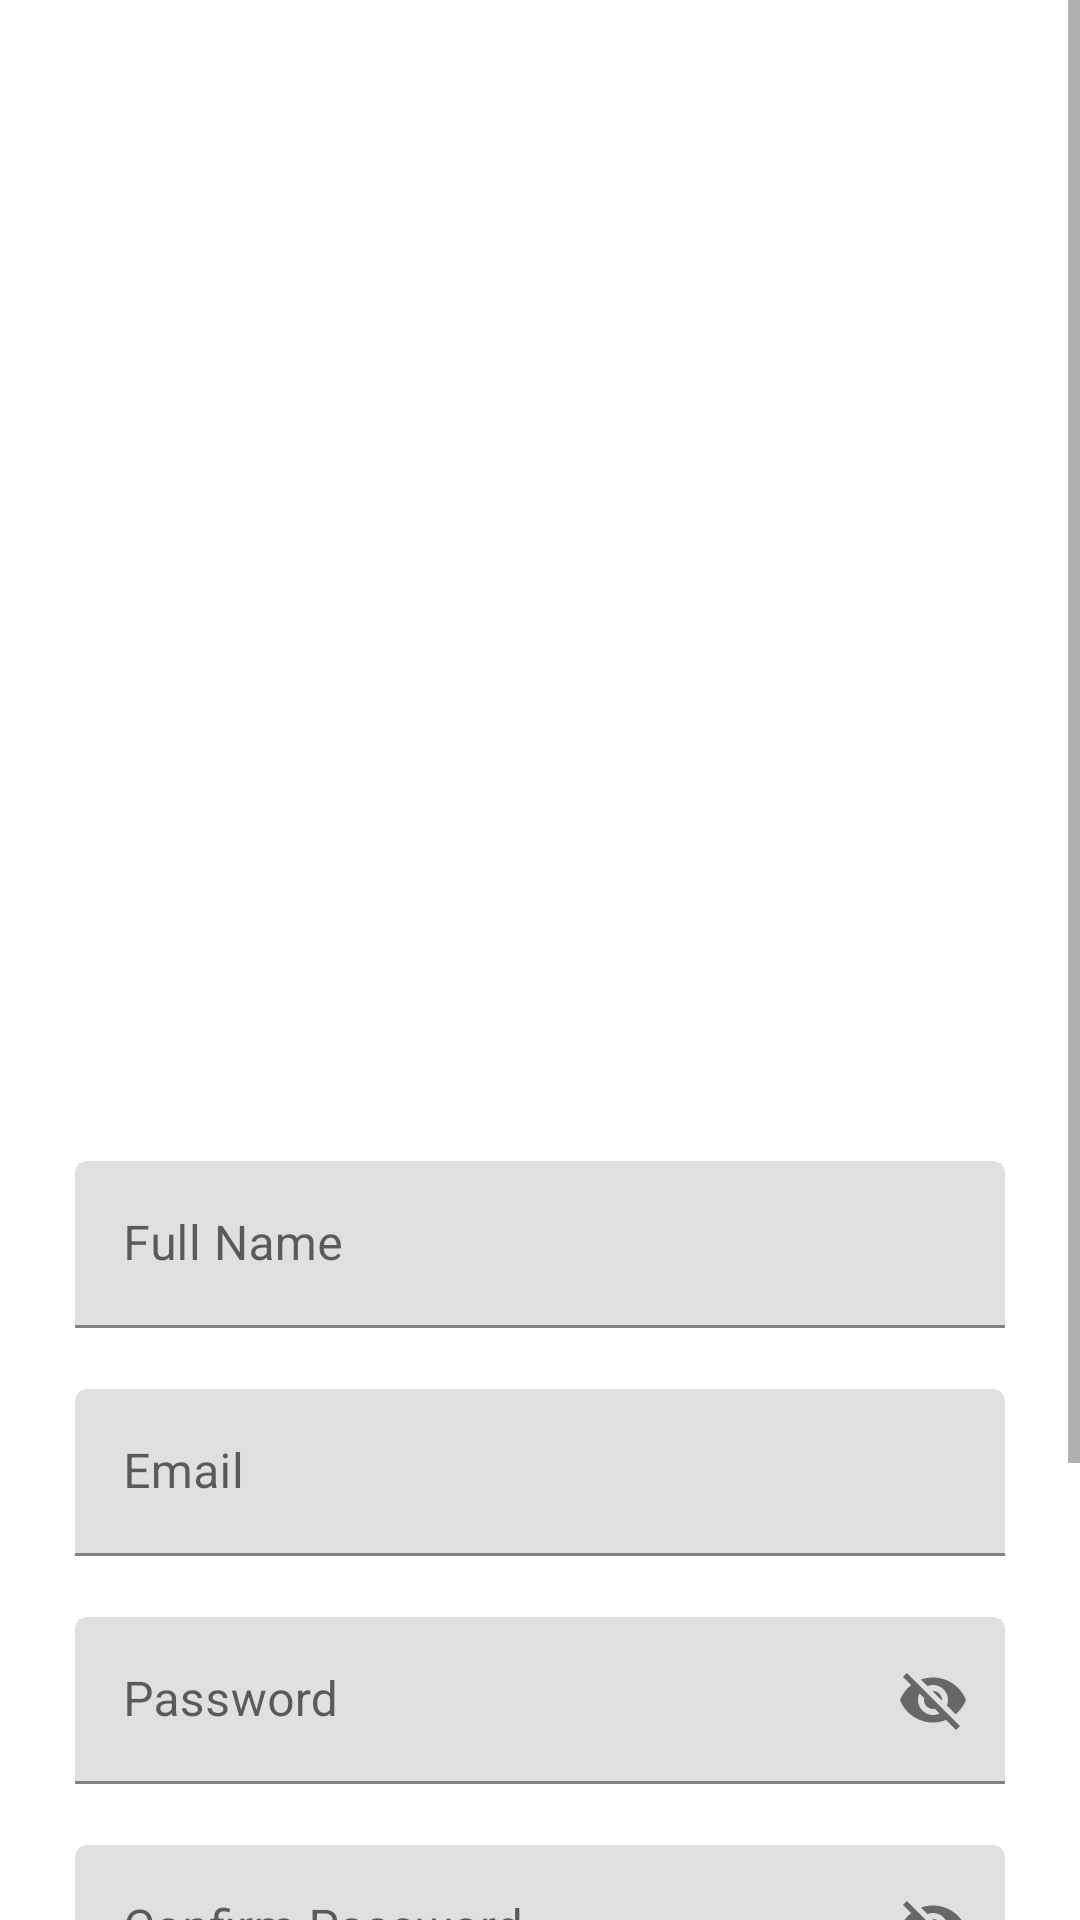

Write the Android layout XML for this screen, with the resource values it uses.
<!-- AndroidManifest.xml: application theme Theme.QuixoteTask -->
<!-- res/layout/activity_register.xml -->
<?xml version="1.0" encoding="utf-8"?>
<ScrollView android:layout_height="match_parent"
    android:layout_width="match_parent"
    xmlns:app="http://schemas.android.com/apk/res-auto"
    android:fillViewport="true"
    xmlns:android="http://schemas.android.com/apk/res/android">


    <LinearLayout
        android:layout_width="match_parent"
        android:layout_height="wrap_content"
        android:background="@drawable/bg"
        android:orientation="vertical">

        <TextView
            android:layout_width="wrap_content"
            android:layout_height="wrap_content"
            android:fontFamily="sans-serif"
            android:text="SIGN UP"
            android:textColor="#FFFFFF"
            android:layout_gravity="center"
            android:layout_marginTop="300dp"
            android:textSize="20sp"/>

        <LinearLayout
            android:id="@+id/input_group"
            android:layout_width="match_parent"
            android:layout_height="wrap_content"
            android:orientation="vertical"
            android:layout_marginLeft="25dp"
            android:layout_marginRight="25dp"
            android:layout_marginBottom="50dp"
            android:layout_marginTop="60dp"
            android:gravity="center">


            <com.google.android.material.textfield.TextInputLayout
                android:layout_width="match_parent"
                android:id="@+id/editTextUsername"
                android:layout_height="wrap_content"
                android:hint="Full Name"
                app:errorEnabled="true"
                android:inputType="textPersonName">

                <com.google.android.material.textfield.TextInputEditText
                    android:layout_width="match_parent"
                    android:layout_height="wrap_content"
                    />

            </com.google.android.material.textfield.TextInputLayout>

            <com.google.android.material.textfield.TextInputLayout
                android:layout_width="match_parent"
                android:id="@+id/editTextEmail"
                android:layout_height="wrap_content"
                android:hint="Email"
                app:errorEnabled="true"
                android:inputType="textEmailAddress">

                <com.google.android.material.textfield.TextInputEditText
                    android:layout_width="match_parent"
                    android:layout_height="wrap_content"
                    />

            </com.google.android.material.textfield.TextInputLayout>


            <com.google.android.material.textfield.TextInputLayout
                android:layout_width="match_parent"
                android:id="@+id/editTextPassword"
                android:layout_height="wrap_content"
                app:errorEnabled="true"
                android:hint="Password"
                android:inputType="textPassword"
                app:passwordToggleEnabled="true">

                <com.google.android.material.textfield.TextInputEditText
                    android:layout_width="match_parent"
                    android:layout_height="wrap_content"
                    />

            </com.google.android.material.textfield.TextInputLayout>


            <com.google.android.material.textfield.TextInputLayout
                android:layout_width="match_parent"
                android:id="@+id/editTextCnfPassword"
                android:layout_height="wrap_content"
                app:errorEnabled="true"
                android:hint="Confirm Password"
                android:inputType="textPassword"
                app:passwordToggleEnabled="true">

                <com.google.android.material.textfield.TextInputEditText
                    android:layout_width="match_parent"
                    android:layout_height="wrap_content"
                    />

            </com.google.android.material.textfield.TextInputLayout>


            <Button
                android:id="@+id/buttonRegister"
                android:layout_width="match_parent"
                android:layout_height="wrap_content"
                android:layout_marginTop="10dp"
                android:background="@drawable/button"
                android:foreground="?android:attr/selectableItemBackground"
                android:text="SIGN UP"
                android:textAllCaps="false"
                android:textColor="#FE5295"
                android:textSize="17sp"/>

            <TextView
                android:id="@+id/textViewLogin"
                android:layout_width="wrap_content"
                android:layout_height="wrap_content"
                android:layout_marginTop="3dp"
                android:padding="10dp"
                android:text="Already Have an Account?  Sign in"
                android:textAllCaps="true"
                android:textSize="13dp"
                android:textStyle="bold"
                android:textColor="#FAD0E1"
                android:fontFamily="sans-serif"/>

        </LinearLayout>
    </LinearLayout>

</ScrollView>
<!-- resources referenced by this layout -->
<resources>
  <style name="Theme.QuixoteTask" parent="Theme.MaterialComponents.DayNight.DarkActionBar">
          
          <item name="colorPrimary">@color/purple_500</item>
          <item name="colorPrimaryVariant">@color/purple_700</item>
          <item name="colorOnPrimary">@color/white</item>
          
          <item name="colorSecondary">@color/teal_200</item>
          <item name="colorSecondaryVariant">@color/teal_700</item>
          <item name="colorOnSecondary">@color/black</item>
          
          <item name="android:statusBarColor" tools:targetApi="l">?attr/colorPrimaryVariant</item>
          
      </style>
  <!-- not gathered from this repository: default colours our renderer supplied (Android Studio template values) -->
  <color name="purple_500">#FF6200EE</color>
  <color name="purple_700">#FF3700B3</color>
  <color name="teal_200">#FF03DAC5</color>
  <color name="teal_700">#FF018786</color>
  <color name="black">#FF000000</color>
  <color name="white">#FFFFFFFF</color>
</resources>
